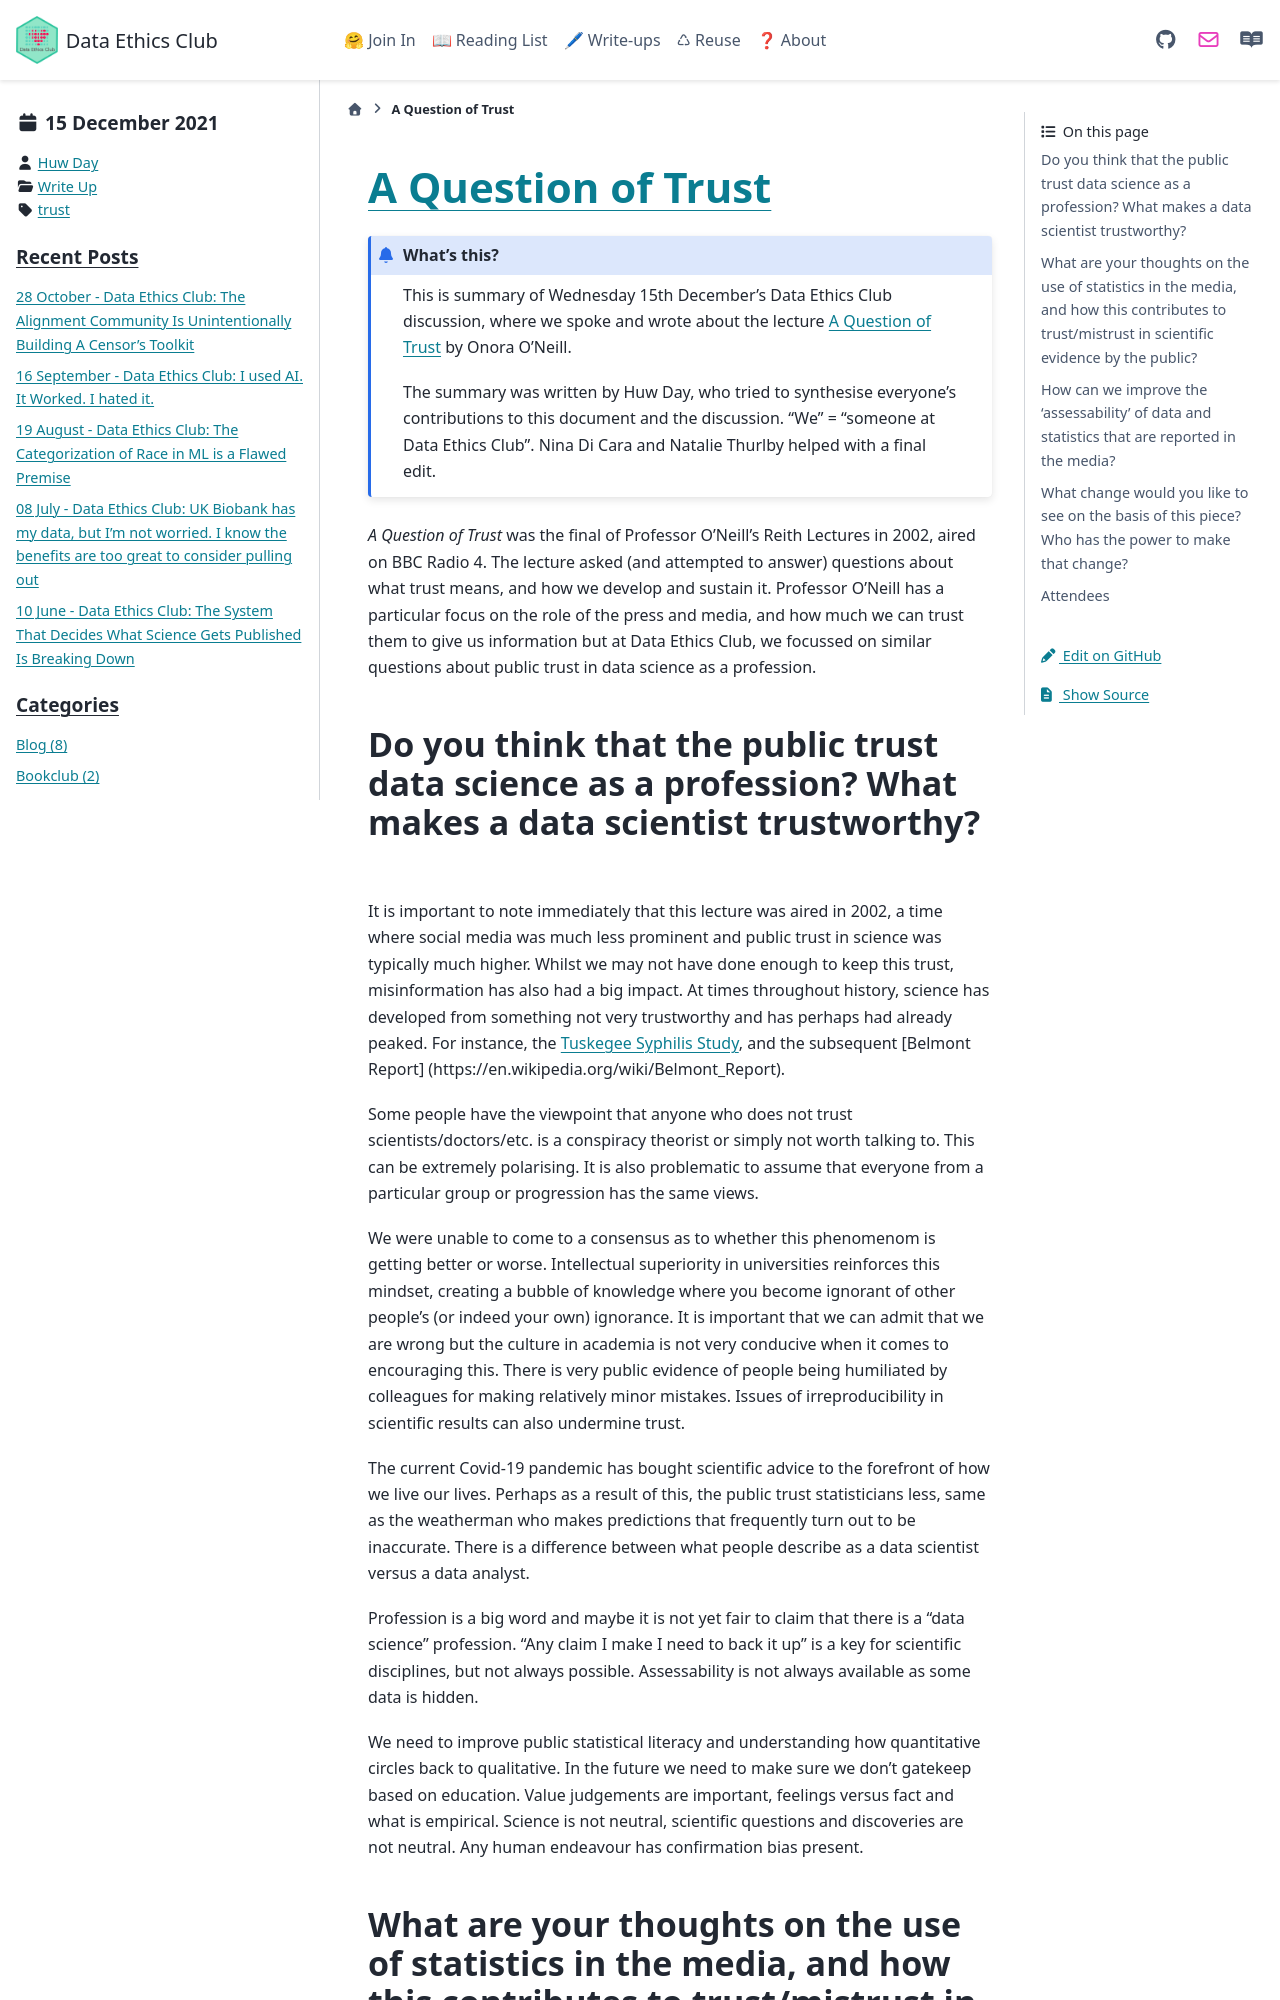

repository: very-good-science/data-ethics-club · page: write_ups/2021-12-15_writeup.html · generator: sphinx

---
blogpost: true
date: December 15, 2021
author: Huw Day
category: Write Up
tags: trust
---

# [A Question of Trust](https://www.bbc.co.uk/programmes/p00ghvd8)

```{admonition} What's this? 
This is summary of Wednesday 15th December's Data Ethics Club discussion, where we spoke and wrote about the lecture [A Question of Trust](https://www.bbc.co.uk/programmes/p00ghvd8) by Onora O'Neill.

The summary was written by Huw Day, who tried to synthesise everyone's contributions to this document and the discussion. "We" = "someone at Data Ethics Club". 
Nina Di Cara and Natalie Thurlby helped with a final edit.
```
_A Question of Trust_ was the final of Professor O'Neill's Reith Lectures in 2002, aired on BBC Radio 4. 
The lecture asked (and attempted to answer) questions about what trust means, and how we develop and sustain it. 
Professor O'Neill has a particular focus on the role of the press and media, and how much we can trust them to give us information but at Data Ethics Club, we focussed on 
similar questions about public trust in data science as a profession. 

## Do you think that the public trust data science as a profession? What makes a data scientist trustworthy?

It is important to note immediately that this lecture was aired in 2002, a time where social media was much less prominent and public trust in science was typically much 
higher. Whilst we may not have done enough to keep this trust, misinformation has also had a big impact. At times throughout history, science has developed from something not 
very trustworthy and has perhaps had already peaked. 
For instance, the [Tuskegee Syphilis Study](https://en.wikipedia.org/wiki/Tuskegee_Syphilis_Study), and the subsequent [Belmont Report]
(https://en.wikipedia.org/wiki/Belmont_Report). 

Some people have the viewpoint that anyone who does not trust scientists/doctors/etc. is a conspiracy theorist or simply not worth talking to. This can be extremely 
polarising. It is also problematic to assume that everyone from a particular group or progression has the same views.

We were unable to come to a consensus as to whether this phenomenom is getting better or worse. Intellectual superiority in universities reinforces this mindset, creating a 
bubble of knowledge where you become ignorant of other people's (or indeed your own) ignorance. It is important that we can admit that we are wrong but the culture in 
academia is not very conducive when it comes to encouraging this. There is very public evidence of people being humiliated by colleagues for making relatively minor mistakes. 
Issues of irreproducibility in scientific results can also undermine trust.

The current Covid-19 pandemic has bought scientific advice to the forefront of how we live our lives. Perhaps as a result of this, the public trust statisticians less, same 
as the weatherman who makes predictions that frequently turn out to be inaccurate. There is a difference between what people describe as a data scientist versus a data 
analyst. 

Profession is a big word and maybe it is not yet fair to claim that there is a "data science" profession. "Any claim I make I need to back it up" is a key for scientific 
disciplines, but not always possible. Assessability is not always available as some data is hidden.

We need to improve public statistical literacy and understanding how quantitative circles back to qualitative. In the future we need to make sure we don't gatekeep based on 
education. Value judgements are important, feelings versus fact and what is empirical. Science is not neutral, scientific questions and discoveries are not neutral. Any human 
endeavour has confirmation bias present.
